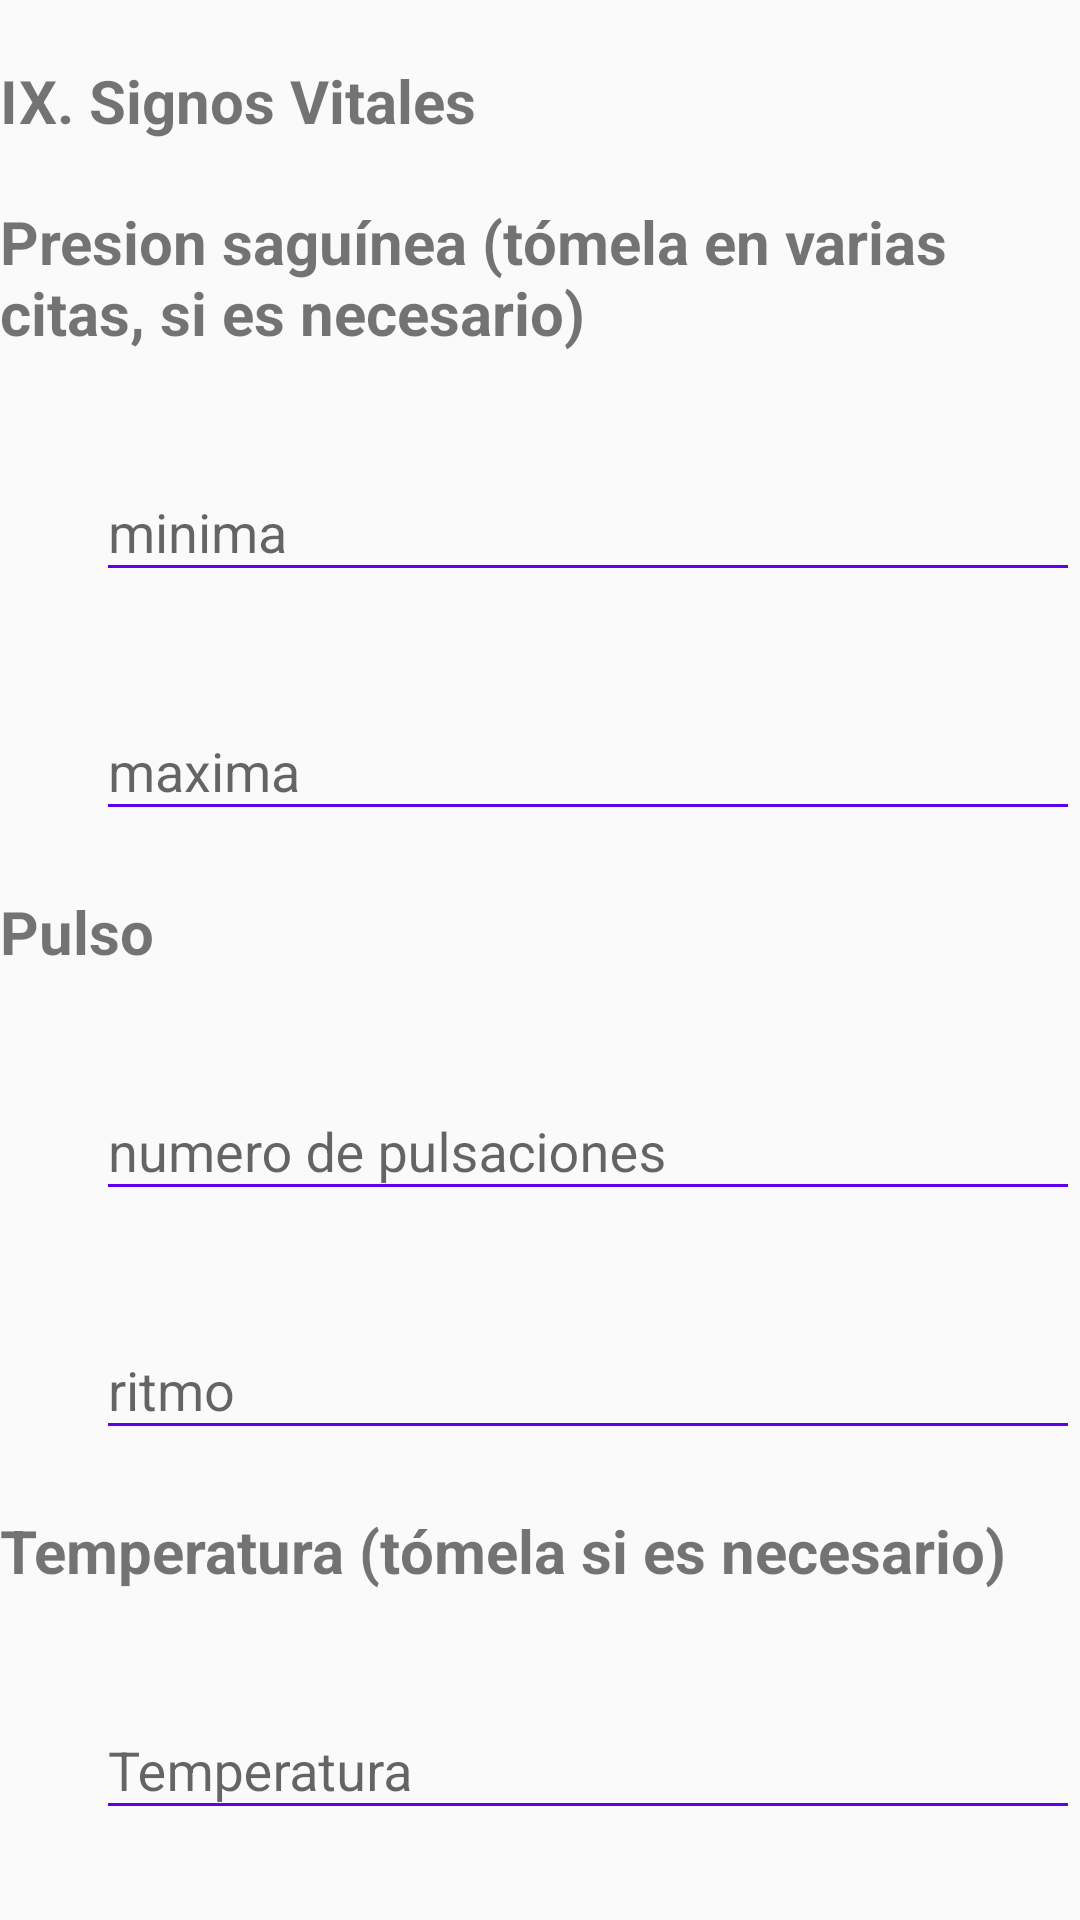

Write the Android layout XML for this screen, with the resource values it uses.
<!-- AndroidManifest.xml: application theme AppTheme -->
<!-- res/layout/fragment_ix.xml -->
<?xml version="1.0" encoding="utf-8"?>
<LinearLayout xmlns:android="http://schemas.android.com/apk/res/android"
    xmlns:tools="http://schemas.android.com/tools"
    android:layout_width="match_parent"
    android:layout_height="match_parent"
    xmlns:app="http://schemas.android.com/apk/res-auto"
    tools:context=".Fragment_IX"
    android:orientation="vertical"
    >

    <TextView
        android:layout_width="wrap_content"
        android:layout_height="wrap_content"
        android:text="IX. Signos Vitales"
        android:textStyle="bold"
        android:textSize="@dimen/Texto_20"
        android:layout_marginTop="@dimen/standar_margin"/>

    <ScrollView
        android:layout_width="match_parent"
        android:layout_height="wrap_content"
        android:isScrollContainer="true">

        <LinearLayout
            android:layout_width="match_parent"
            android:layout_height="wrap_content"
            android:orientation="vertical">

            <TextView
                android:layout_width="wrap_content"
                android:layout_height="wrap_content"
                android:layout_marginTop="20dp"
                android:text="Presion saguínea (tómela en varias citas, si es necesario)"
                android:textSize="@dimen/Texto_20"
                android:textStyle="bold"/>

            <LinearLayout
                android:layout_width="match_parent"
                android:layout_height="wrap_content"
                android:orientation="horizontal">

                <android.support.design.widget.TextInputLayout
                    android:layout_width="match_parent"
                    android:layout_height="wrap_content"
                    android:layout_marginTop="@dimen/standar_margin"
                    android:layout_marginStart="32dp"
                    app:hintTextAppearance="@style/AppTheme.FloatingLabel">


                    <EditText
                        android:id="@+id/edt_pressagmin"
                        android:layout_width="match_parent"
                        android:layout_height="wrap_content"
                        android:ems="10"
                        android:hint="minima"
                        android:theme="@style/EditText"
                        />
                </android.support.design.widget.TextInputLayout>
            </LinearLayout>

            <LinearLayout
                android:layout_width="match_parent"
                android:layout_height="wrap_content"
                android:orientation="horizontal">

                <android.support.design.widget.TextInputLayout
                    android:layout_width="match_parent"
                    android:layout_height="wrap_content"
                    android:layout_marginTop="20dp"
                    android:layout_marginStart="32dp"
                    app:hintTextAppearance="@style/AppTheme.FloatingLabel">
                    <EditText
                        android:id="@+id/pressagmax"
                        android:layout_width="match_parent"
                        android:layout_height="wrap_content"
                        android:ems="10"
                        android:hint="maxima"
                        android:theme="@style/EditText"/>
                </android.support.design.widget.TextInputLayout>
            </LinearLayout>

            <TextView
                android:layout_width="wrap_content"
                android:layout_height="wrap_content"
                android:layout_marginTop="@dimen/floating_label"
                android:text="Pulso"
                android:textSize="@dimen/Texto_20"
                android:textStyle="bold"/>

            <LinearLayout
                android:layout_width="match_parent"
                android:layout_height="wrap_content"
                android:orientation="horizontal">

                <android.support.design.widget.TextInputLayout
                    android:layout_width="match_parent"
                    android:layout_height="wrap_content"
                    android:layout_marginTop="@dimen/standar_margin"
                    android:layout_marginStart="32dp"
                    app:hintTextAppearance="@style/AppTheme.FloatingLabel">


                    <EditText
                        android:id="@+id/numpuls"
                        android:layout_width="match_parent"
                        android:layout_height="wrap_content"
                        android:ems="10"
                        android:hint="numero de pulsaciones"
                        android:theme="@style/EditText"
                        />
                </android.support.design.widget.TextInputLayout>
            </LinearLayout>

            <LinearLayout
                android:layout_width="match_parent"
                android:layout_height="wrap_content"
                android:orientation="horizontal">

                <android.support.design.widget.TextInputLayout
                    android:layout_width="match_parent"
                    android:layout_height="wrap_content"
                    android:layout_marginTop="20dp"
                    android:layout_marginStart="32dp"
                    app:hintTextAppearance="@style/AppTheme.FloatingLabel">
                    <EditText
                        android:id="@+id/ritmo"
                        android:layout_width="match_parent"
                        android:layout_height="wrap_content"
                        android:ems="10"
                        android:hint="ritmo"
                        android:theme="@style/EditText"/>
                </android.support.design.widget.TextInputLayout>
            </LinearLayout>

            <TextView
                android:layout_width="wrap_content"
                android:layout_height="wrap_content"
                android:layout_marginTop="@dimen/floating_label"
                android:text="Temperatura (tómela si es necesario)"
                android:textSize="@dimen/Texto_20"
                android:textStyle="bold"/>

            <LinearLayout
                android:layout_width="match_parent"
                android:layout_height="wrap_content"
                android:orientation="horizontal">

                <android.support.design.widget.TextInputLayout
                    android:layout_width="match_parent"
                    android:layout_height="wrap_content"
                    android:layout_marginTop="@dimen/standar_margin"
                    android:layout_marginStart="32dp"
                    app:hintTextAppearance="@style/AppTheme.FloatingLabel">


                    <EditText
                        android:id="@+id/temperatura"
                        android:layout_width="match_parent"
                        android:layout_height="wrap_content"
                        android:ems="10"
                        android:hint="Temperatura"
                        android:theme="@style/EditText"
                        />
                </android.support.design.widget.TextInputLayout>
            </LinearLayout>

        </LinearLayout>
    </ScrollView>

</LinearLayout>
<!-- resources referenced by this layout -->
<resources>
  <dimen name="Texto_20">20sp</dimen>
  <dimen name="floating_label">20dp</dimen>
  <dimen name="standar_margin">20dp</dimen>
  <style name="AppTheme.FloatingLabel" parent="@android:style/TextAppearance">
          <item name="android:textColor">@color/colorPrimaryDark</item>
          <item name="android:textSize">@dimen/floating_label</item>
      </style>
  <style name="EditText" parent="AppTheme">
          
          <item name="colorControlNormal">@color/colorPrimary</item>
          
          <item name="colorControlActivated">@color/colorPrimary</item>
      </style>
  <style name="AppTheme" parent="Theme.AppCompat.Light.DarkActionBar">
          
          <item name="colorPrimary">@color/colorPrimary</item>
          <item name="colorPrimaryDark">@color/colorPrimaryDark</item>
          <item name="colorAccent">@color/colorAccent</item>
      </style>
  <!-- not gathered from this repository: default colours our renderer supplied (Android Studio template values) -->
  <color name="colorPrimary">#FF6200EE</color>
  <color name="colorPrimaryDark">#FF3700B3</color>
  <color name="colorAccent">#FF03DAC5</color>
</resources>
